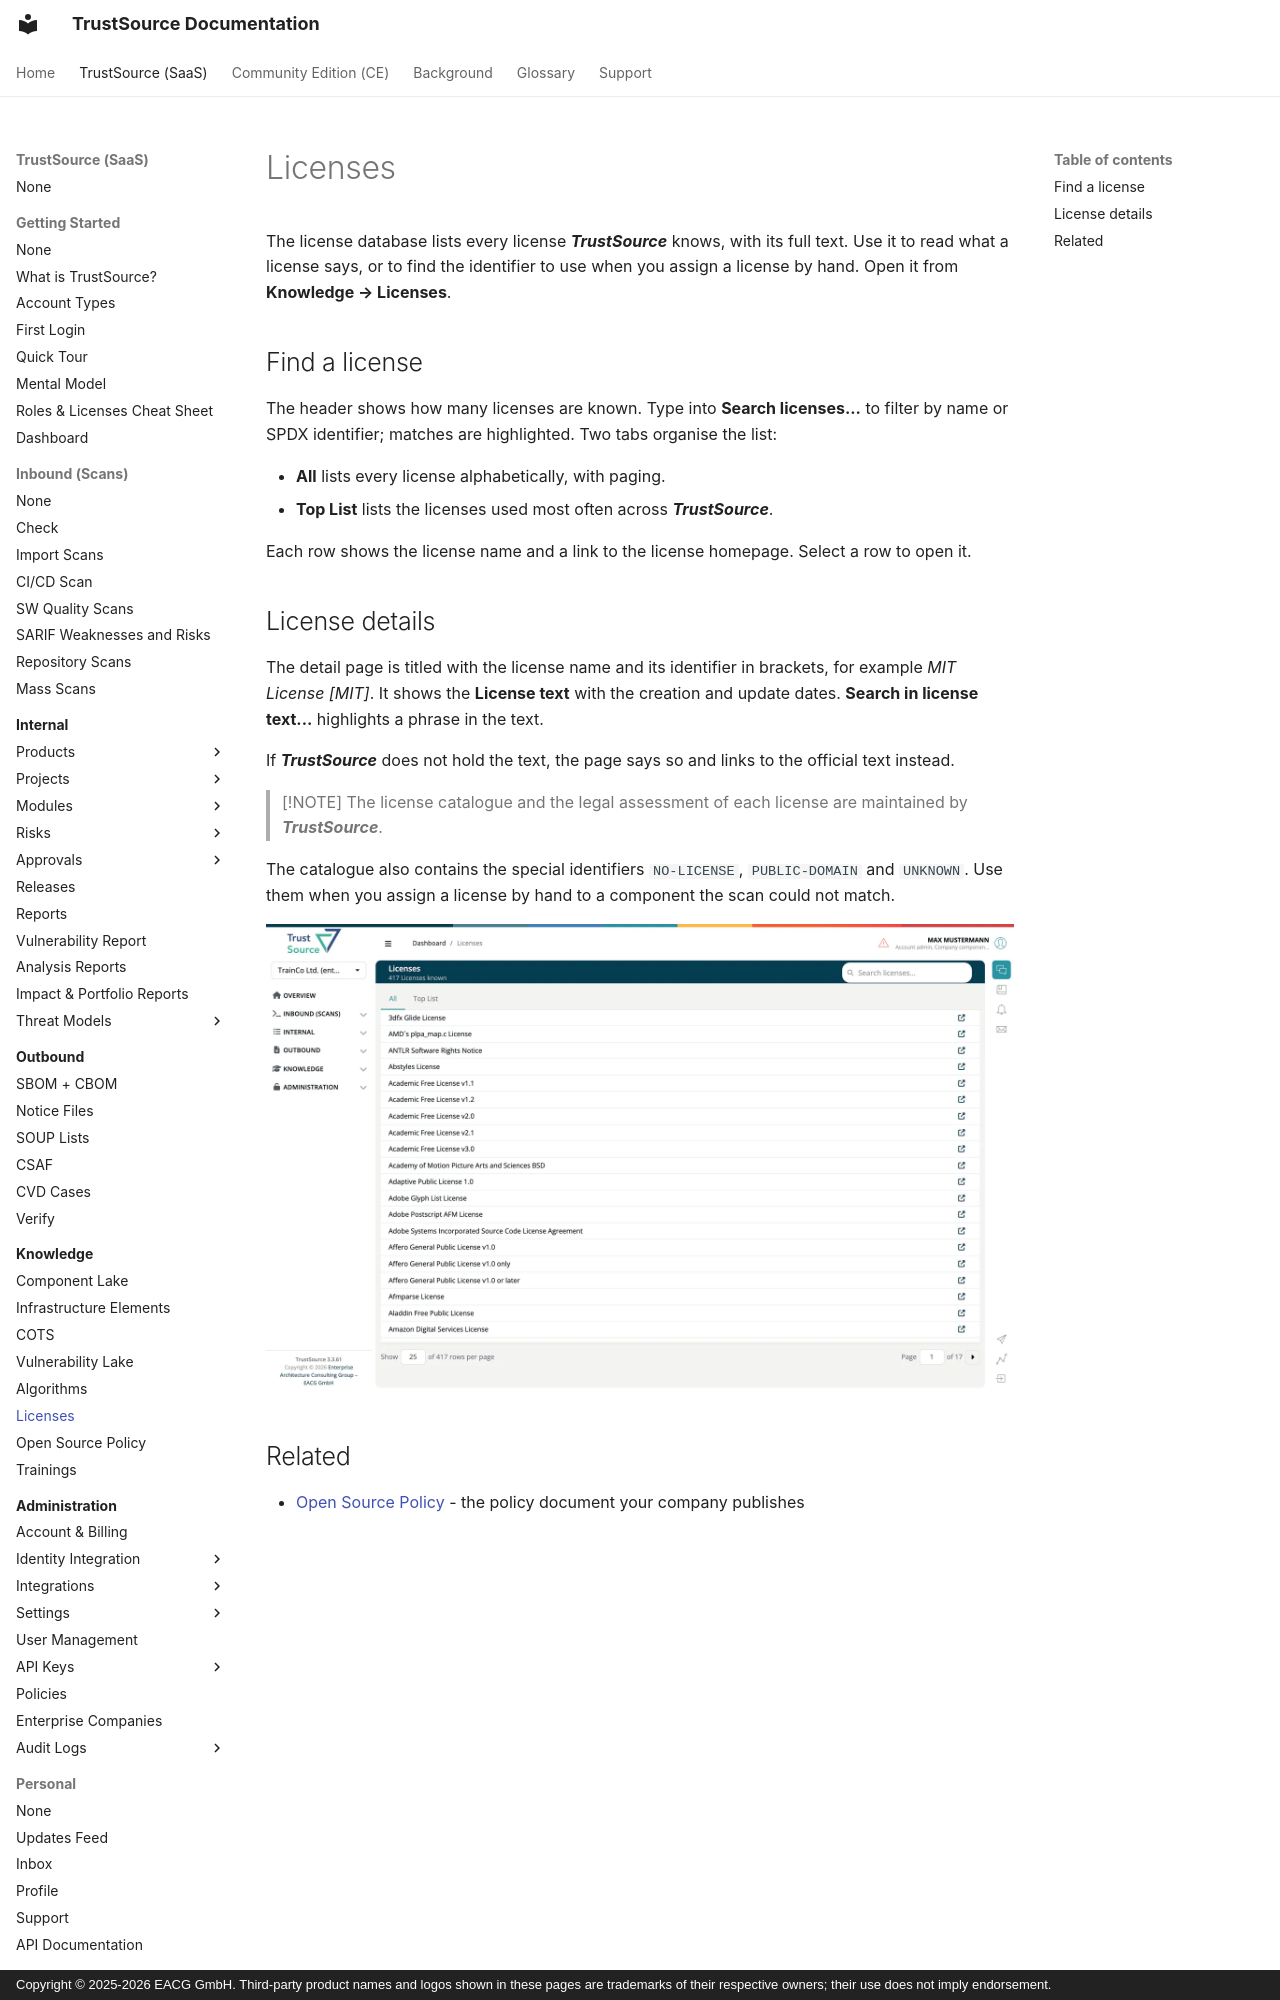

repository: TrustSource/ts-docs · page: v3/05-knowledge/06-licenses/index.html · generator: mkdocs · copyright: Copyright © 2025-2026 EACG GmbH. Third-party product names and logos shown in these pages are trademarks of their respective owners; their use does not imply endorsement.

# Licenses

The license database lists every license ***TrustSource*** knows, with its full text. Use it to read what a license says, or to find the identifier to use when you assign a license by hand. Open it from **Knowledge → Licenses**.

## Find a license

The header shows how many licenses are known. Type into **Search licenses...** to filter by name or SPDX identifier; matches are highlighted. Two tabs organise the list:

- **All** lists every license alphabetically, with paging.
- **Top List** lists the licenses used most often across ***TrustSource***.

Each row shows the license name and a link to the license homepage. Select a row to open it.
